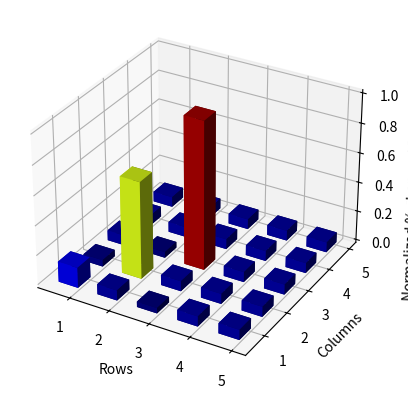

This figure's Python source:
import  numpy                           as      np

N_DEPTH = 3
N_ROWS  = 5
N_COLS  = 5

A = np.zeros( (N_DEPTH, N_ROWS, N_COLS), dtype=np.float32 )

A1 = np.ones( (N_ROWS, N_COLS) ) * 1; A1[0,0] = 10; A1[1,0] = -10
A2 = np.ones( (N_ROWS, N_COLS) ) * 2; A2[1,1] = 20; A2[2,1] = -20
A3 = np.ones( (N_ROWS, N_COLS) ) * 3; A3[2,2] = 30; A3[0,2] = -30
A_nom = np.zeros_like( A1 )

A[0] = A1; A[1] = A2; A[2] = A3

A_max = A.max(axis=0)
A_min = A.min(axis=0)

# Find percent error from nominal
def get_change(current, previous):
    if current == previous:
        return 0
    try:
        if(previous == 0): return 0
        else: return (abs(current - previous) / abs(previous)) * 100.0
    except ZeroDivisionError:
        # return float('inf')
        return 0

del_A = np.zeros_like( A_nom )
for ith_Row, ith_Col in np.ndindex(A_nom.shape):
    print( f'(ith_Row, ith_Col) = ({ith_Row}, {ith_Col})' )
    current = A_max[ith_Row, ith_Col]
    nominal = A_min[ith_Row, ith_Col]
    del_A[ith_Row, ith_Col] = get_change(current, nominal)

# Normalize values
A_final = del_A / np.amax(del_A)

# # ======================================
# # --- 3D BAR COLORMAP PLOTS (EXAMPLE)
# # See: https://coderslegacy.com/python/3d-bar-chart-matplotlib/
# # ======================================
# import  matplotlib.pyplot               as  plt
# import  matplotlib.cm                   as  cm          # Import colormap stuff!

# # xedges = np.array( [i for i in range(0, A.shape[1]+1)] )
# # yedges = np.array( [i for i in range(0, A.shape[0]+1)] )

# fig = plt.figure()
# ax = plt.axes(projection = "3d")
 
# countries = [" ","Australia", " ","Brazil", " ","Canada", " ","France"]
# # data = np.array([[1.8, 20.4, 2.1, 1.6],
# #                  [1.3, 18.1, 1.2, 2.3],
# #                  [0.8, 27.8, 1.4, 1.3]])
# data = np.array([[1.8, 20.4, 2.1, 1.6],
#                  [1.3, 18.1, 1.2, 2.3],
#                  [0.8, 27.8, 1.4, 1.3]])
# years = [None, None, 2005, None, 2010, None, 2015]
 
# numOfCols = 4
# numOfRows = 3
 
# xpos = np.arange(0, numOfCols, 1)
# ypos = np.arange(0, numOfRows, 1)
# xpos, ypos = np.meshgrid(xpos + 0.5, ypos + 0.5)
 
# xpos = xpos.flatten()
# ypos = ypos.flatten()
# zpos = np.zeros(numOfCols * numOfRows)
 
# dx = np.ones(numOfRows * numOfCols) * 0.5
# dy = np.ones(numOfCols * numOfRows) * 0.5
# dz = data.flatten()
 
# ax.bar3d(xpos, ypos, zpos, dx, dy, dz)
# ax.set_xticklabels(countries)
# ax.set_yticklabels(years)
 
# ax.set_xlabel('Countries')
# ax.set_ylabel('Over the years')
# ax.set_zlabel('Number of Homicide cases')

# plt.show()

# ======================================
# --- 3D BAR COLORMAP PLOTS
# ======================================
import  matplotlib.pyplot               as      plt
from    matplotlib                      import  colormaps # Import colormaps!

# xedges = np.array( [i for i in range(0, A.shape[1]+1)] )
# yedges = np.array( [i for i in range(0, A.shape[0]+1)] )

fig = plt.figure()
ax = plt.axes(projection = "3d")
 
countries = [" ","Australia", " ","Brazil", " ","Canada", " ","France"]

data = A_final
years = [None, None, 2005, None, 2010, None, 2015]
 
numOfCols = data.shape[0]
numOfRows = data.shape[1]
 
xpos = np.arange(0, numOfCols, 1)
ypos = np.arange(0, numOfRows, 1)
xpos, ypos = np.meshgrid(xpos + 0.5, ypos + 0.5)
 
xpos = xpos.flatten()
ypos = ypos.flatten()
zpos = np.zeros(numOfCols * numOfRows)
 
dx = np.ones(numOfRows * numOfCols) * 0.5
dy = np.ones(numOfCols * numOfRows) * 0.5
dz = data.flatten()

# --- Color map stuff
# cmap = cm.get_cmap('jet') # Get desired colormap
cmap = colormaps['jet'] # Get desired colormap
max_height = np.max(dz)   # get range of colorbars
min_height = np.min(dz)
# scale each z to [0,1], and get their rgb values
rgba = [cmap((k-min_height)/max_height) for k in dz] 
ax.bar3d(xpos, ypos, zpos, dx, dy, dz, color=rgba, zsort='average')
# --- END
 
# ax.bar3d(xpos, ypos, zpos, dx, dy, dz)
# ax.set_xticklabels(countries)
# ax.set_yticklabels(years)

# plt.rc('text.latex', preamble=r'\usepackage{textgreek}')
# plt.rc('text', usetex=True)
ax.set_xlabel( 'Rows' )
ax.set_ylabel( 'Columns' )
ax.set_zlabel( r'Normalized % change: $|\delta(min, max) \ / \ min|$' )

plt.show()

pass